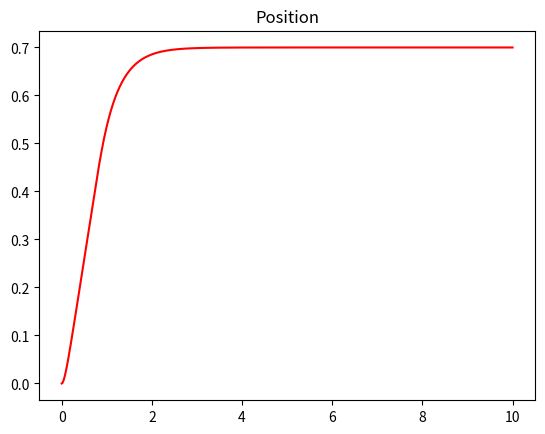

This chart was generated by the following Python code:
#!/usr/bin/env python3
# -*- coding: utf-8 -*-
"""
Created on Thu Aug 17 00:34:32 2017

@author: maxkwon
"""

import numpy as np
import matplotlib.pyplot as plt # plotting package

#dt in seconds
controller_time_step = .01 #10 milliseconds
sim_time_step = .000001

#time in seconds
total_time = 10

class GearPickup:
    
    def __init__(self):
        
        # Stall Torque in N m
        self.stall_torque = 0.71
        # Stall Current in Amps
        self.stall_current = 134.0
        # Free Speed in RPM
        self.free_speed = 18730.0
        # Free Current in Amps
        self.free_current = 0.7
        #gear ratio
        self.G = 20.0
        #Moment of Inertia
        self.J = .1
        # Resistance of the motor
        self.R = .00895
        # Motor velocity constant
        self.Kv = 164.0
        # Torque constant
        self.Kt = .00529
        
    
    def getAcceleration(self, voltage, velocity):
       
       #acc = (self.Kt * ((self.G * voltage) - (self.G * self.G * velocity)))/(self.J * self.Kv * self.R)
       
       #acc = (.00529 * ((20 * voltage) - (20 * 20 * velocity)))/(.1 * 164 * .00895)
       
       acc = (((-self.G**2 * self.Kt)/(self.J * self.Kv * self.R)) * velocity) + (((self.Kt * self.G)/(self.J * self.Kv * self.R)) * voltage)
        
       return acc  
   
    def getConstants(self):
        
        print("Kv: ", self.Kv)
        print("Kt: ", self.Kt)
    

class ControlSimulator:
    
    def __init__(self, GearPickup):
        
        self.gearPickup = GearPickup
        
        self.max_saturation = 12
        self.min_saturation = -12
        
        self.Kp = 40
        self.Ki = 0
        self.Kd = 0
        
    def controlLoop(self, sim_time_step, controller_time_step, total_time, step):
        
        time = 0
        
        position = 0
        velocity = 0
        acceleration = 0
        
        output_voltage = 0
        
        error = 0
        last_error = 0
        
        positions = []
        times = []
        outputs = []
        
        i = 0
        d =0
        
        while (time <= total_time):
            
            error = step - position 
            
            i += error
            d = error - last_error
            
            P = self.Kp * error
            I = self.Ki * i
            D = self.Kd * d
            
            output_voltage = P + I + D
    
            if (output_voltage > self.max_saturation):
                output_voltage = self.max_saturation
                
            if (output_voltage < self.min_saturation):
                output_voltage = self.min_saturation
                
            positions.append(position)
            times.append(time)
            
            last_error = error
            
            time += controller_time_step
            
            outputs = self.simulate(controller_time_step, sim_time_step, output_voltage, velocity)
            position += outputs[0] 
            velocity = outputs[1]
            
        plt.title("Position")
        plt.plot(times, positions, 'r')
        
    def simulate(self, total_dt, sim_dt, voltage, velocity_init):
        
        time = 0
        
        acceleration = 0
        velocity = velocity_init
        position = 0
        
        outputs = [0,0]
        
        while (time <= total_dt):
            
            acceleration = self.gearPickup.getAcceleration(voltage, velocity)
            
            velocity += acceleration * sim_dt
            position += velocity * sim_dt
            
            time += sim_dt
            
        outputs = [position, velocity]
            
        return outputs
        
       

gearPickup = GearPickup()

gearPickup.getConstants()

simulation = ControlSimulator(gearPickup)

simulation.controlLoop(sim_time_step, controller_time_step, total_time, .7)
    
